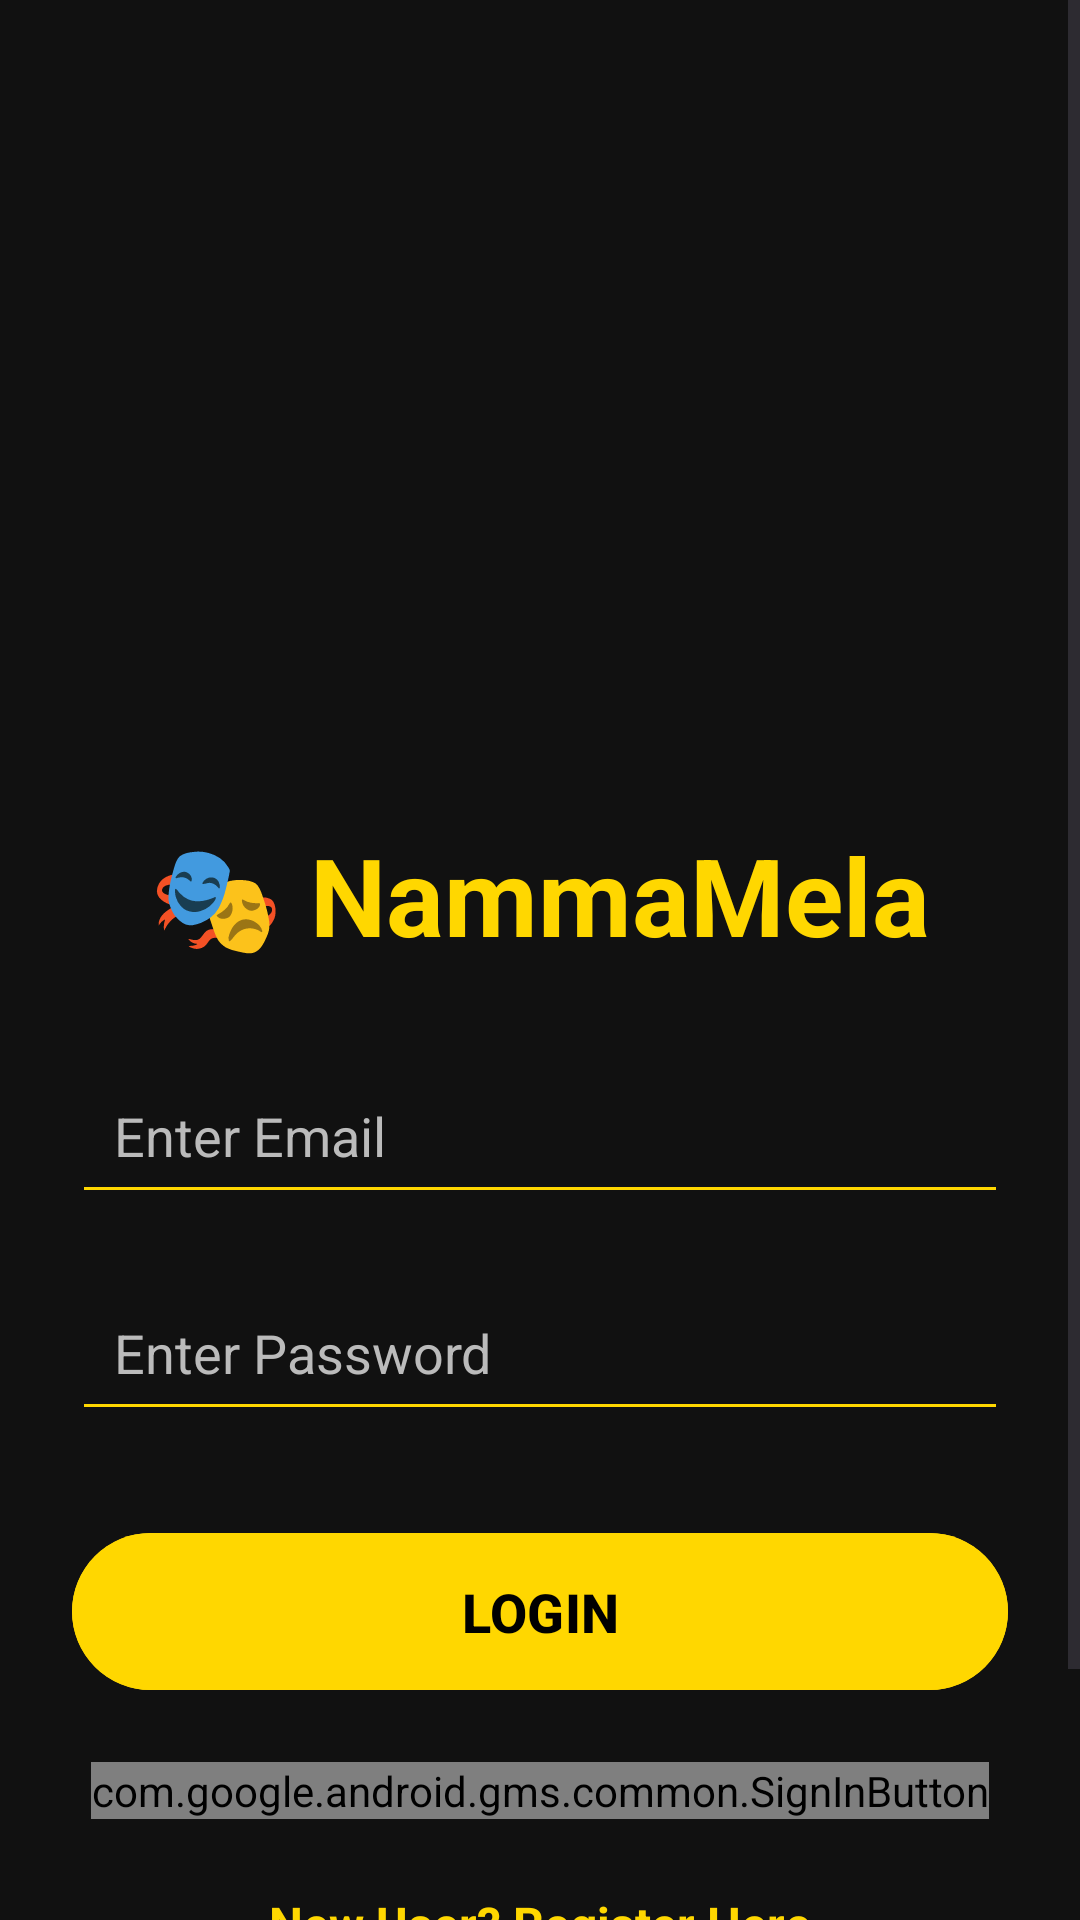

Android layout source for this screen:
<!-- AndroidManifest.xml: application theme Theme.NammaMela -->
<!-- res/layout/activity_login.xml -->
<?xml version="1.0" encoding="utf-8"?>


<ScrollView
    xmlns:android="http://schemas.android.com/apk/res/android"

    android:layout_width="match_parent"
    android:layout_height="match_parent"

    android:background="#111111">

    <LinearLayout
        android:layout_width="match_parent"
        android:layout_height="wrap_content"

        android:orientation="vertical"

        android:gravity="center"

        android:padding="24dp">

        

        <ImageView
            android:layout_width="220dp"
            android:layout_height="220dp"

            android:src="@drawable/nammamela_logo"

            android:layout_gravity="center"

            android:scaleType="fitCenter"

            android:layout_marginTop="20dp"/>

        

        <TextView
            android:layout_width="wrap_content"
            android:layout_height="wrap_content"

            android:text="🎭 NammaMela"

            android:textColor="#FFD700"

            android:textSize="36sp"

            android:textStyle="bold"

            android:layout_marginTop="10dp"

            android:layout_marginBottom="30dp"/>

        

        <EditText
            android:id="@+id/etEmail"

            android:layout_width="match_parent"
            android:layout_height="wrap_content"

            android:hint="Enter Email"

            android:textColor="#FFFFFF"

            android:textColorHint="#BBBBBB"

            android:backgroundTint="#FFD700"

            android:padding="14dp"

            android:inputType="textEmailAddress"

            android:layout_marginBottom="20dp"/>

        

        <EditText
            android:id="@+id/etPassword"

            android:layout_width="match_parent"
            android:layout_height="wrap_content"

            android:hint="Enter Password"

            android:textColor="#FFFFFF"

            android:textColorHint="#BBBBBB"

            android:backgroundTint="#FFD700"

            android:padding="14dp"

            android:inputType="textPassword"

            android:layout_marginBottom="30dp"/>

        

        <com.google.android.material.button.MaterialButton
            android:id="@+id/btnLogin"

            android:layout_width="match_parent"
            android:layout_height="wrap_content"

            android:text="LOGIN"

            android:textStyle="bold"

            android:textSize="18sp"

            android:textColor="#000000"

            android:backgroundTint="#FFD700"

            android:padding="14dp"/>

        <com.google.android.gms.common.SignInButton
            android:id="@+id/btnGoogle"

            android:layout_width="wrap_content"

            android:layout_height="wrap_content"

            android:layout_gravity="center"

            android:layout_marginTop="20dp"/>

        

        <TextView
            android:id="@+id/tvRegister"

            android:layout_width="wrap_content"
            android:layout_height="wrap_content"

            android:text="New User? Register Here"

            android:textColor="#FFD700"

            android:textStyle="bold"

            android:textSize="16sp"

            android:layout_marginTop="24dp"/>

        

        <TextView
            android:layout_width="wrap_content"
            android:layout_height="wrap_content"

            android:text="✨ Experience the Magic of Theatre ✨"

            android:textColor="#FFFFFF"

            android:textSize="15sp"

            android:layout_marginTop="40dp"/>

    </LinearLayout>

</ScrollView>
<!-- resources referenced by this layout -->
<resources>
  <style name="Theme.NammaMela" parent="Theme.Material3.DayNight.NoActionBar">
          <item name="colorPrimary">#FFD700</item>
          <item name="colorPrimaryContainer">#FFD700</item>
      </style>
</resources>
